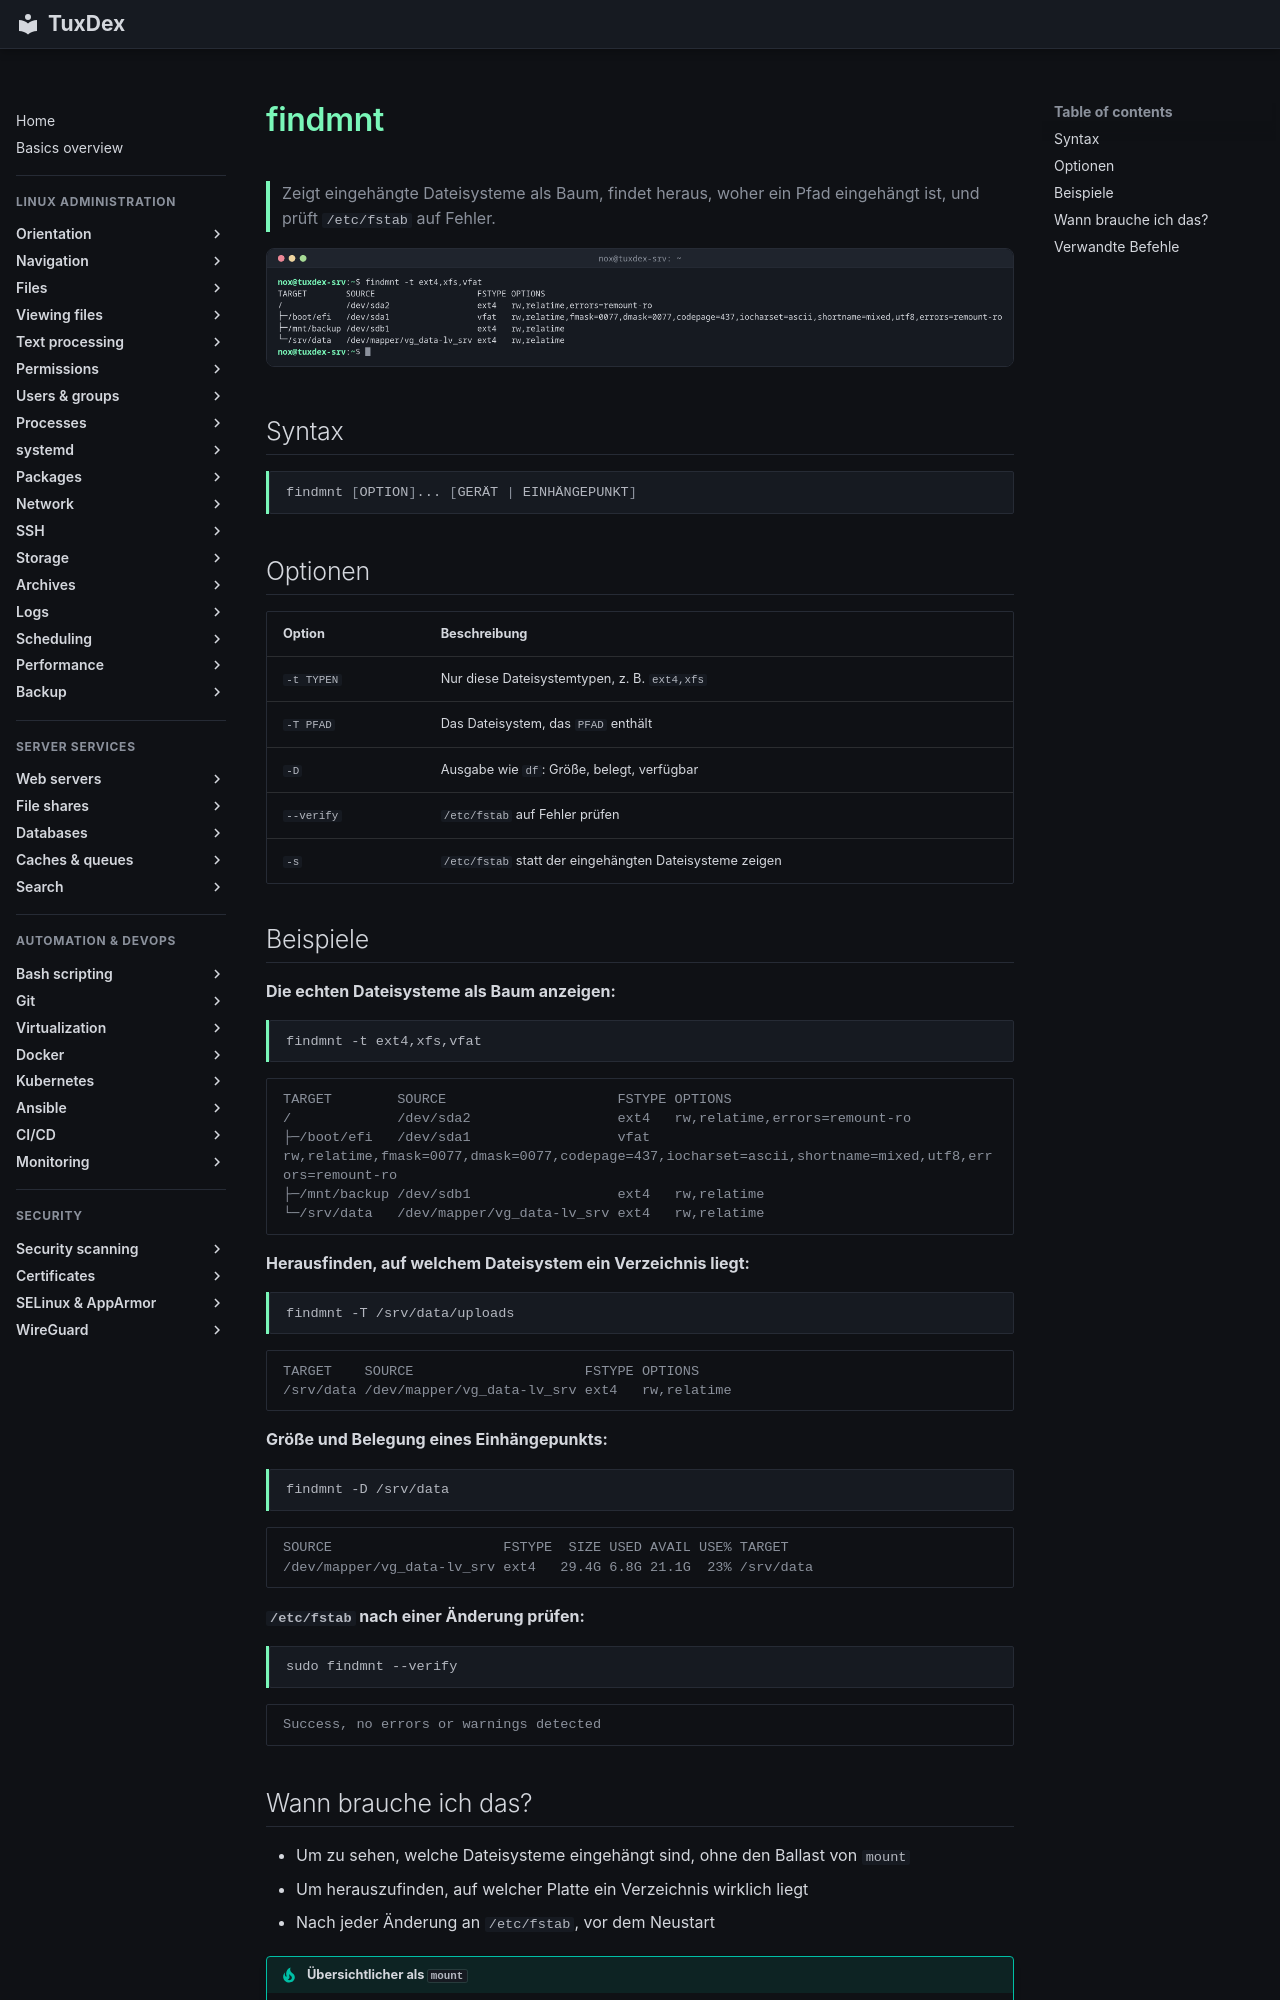

repository: Noxisan/tuxcodex · page: 13-disks-storage/findmnt.de/index.html · generator: mkdocs

# findmnt

> Zeigt eingehängte Dateisysteme als Baum, findet heraus, woher ein Pfad eingehängt ist, und prüft `/etc/fstab` auf Fehler.

![findmnt output](../assets/screenshots/13-disks-storage/findmnt.png)

## Syntax

```bash
findmnt [OPTION]... [GERÄT | EINHÄNGEPUNKT]
```

## Optionen

| Option | Beschreibung |
|--------|--------------|
| `-t TYPEN` | Nur diese Dateisystemtypen, z. B. `ext4,xfs` |
| `-T PFAD` | Das Dateisystem, das `PFAD` enthält |
| `-D` | Ausgabe wie `df`: Größe, belegt, verfügbar |
| `--verify` | `/etc/fstab` auf Fehler prüfen |
| `-s` | `/etc/fstab` statt der eingehängten Dateisysteme zeigen |

## Beispiele

**Die echten Dateisysteme als Baum anzeigen:**

```bash
findmnt -t ext4,xfs,vfat
```

```text
TARGET        SOURCE                     FSTYPE OPTIONS
/             /dev/sda2                  ext4   rw,relatime,errors=remount-ro
├─/boot/efi   /dev/sda1                  vfat   rw,relatime,fmask=0077,dmask=0077,codepage=437,iocharset=ascii,shortname=mixed,utf8,errors=remount-ro
├─/mnt/backup /dev/sdb1                  ext4   rw,relatime
└─/srv/data   /dev/mapper/vg_data-lv_srv ext4   rw,relatime
```

**Herausfinden, auf welchem Dateisystem ein Verzeichnis liegt:**

```bash
findmnt -T /srv/data/uploads
```

```text
TARGET    SOURCE                     FSTYPE OPTIONS
/srv/data /dev/mapper/vg_data-lv_srv ext4   rw,relatime
```

**Größe und Belegung eines Einhängepunkts:**

```bash
findmnt -D /srv/data
```

```text
SOURCE                     FSTYPE  SIZE USED AVAIL USE% TARGET
/dev/mapper/vg_data-lv_srv ext4   29.4G 6.8G 21.1G  23% /srv/data
```

**`/etc/fstab` nach einer Änderung prüfen:**

```bash
sudo findmnt --verify
```

```text
Success, no errors or warnings detected
```
